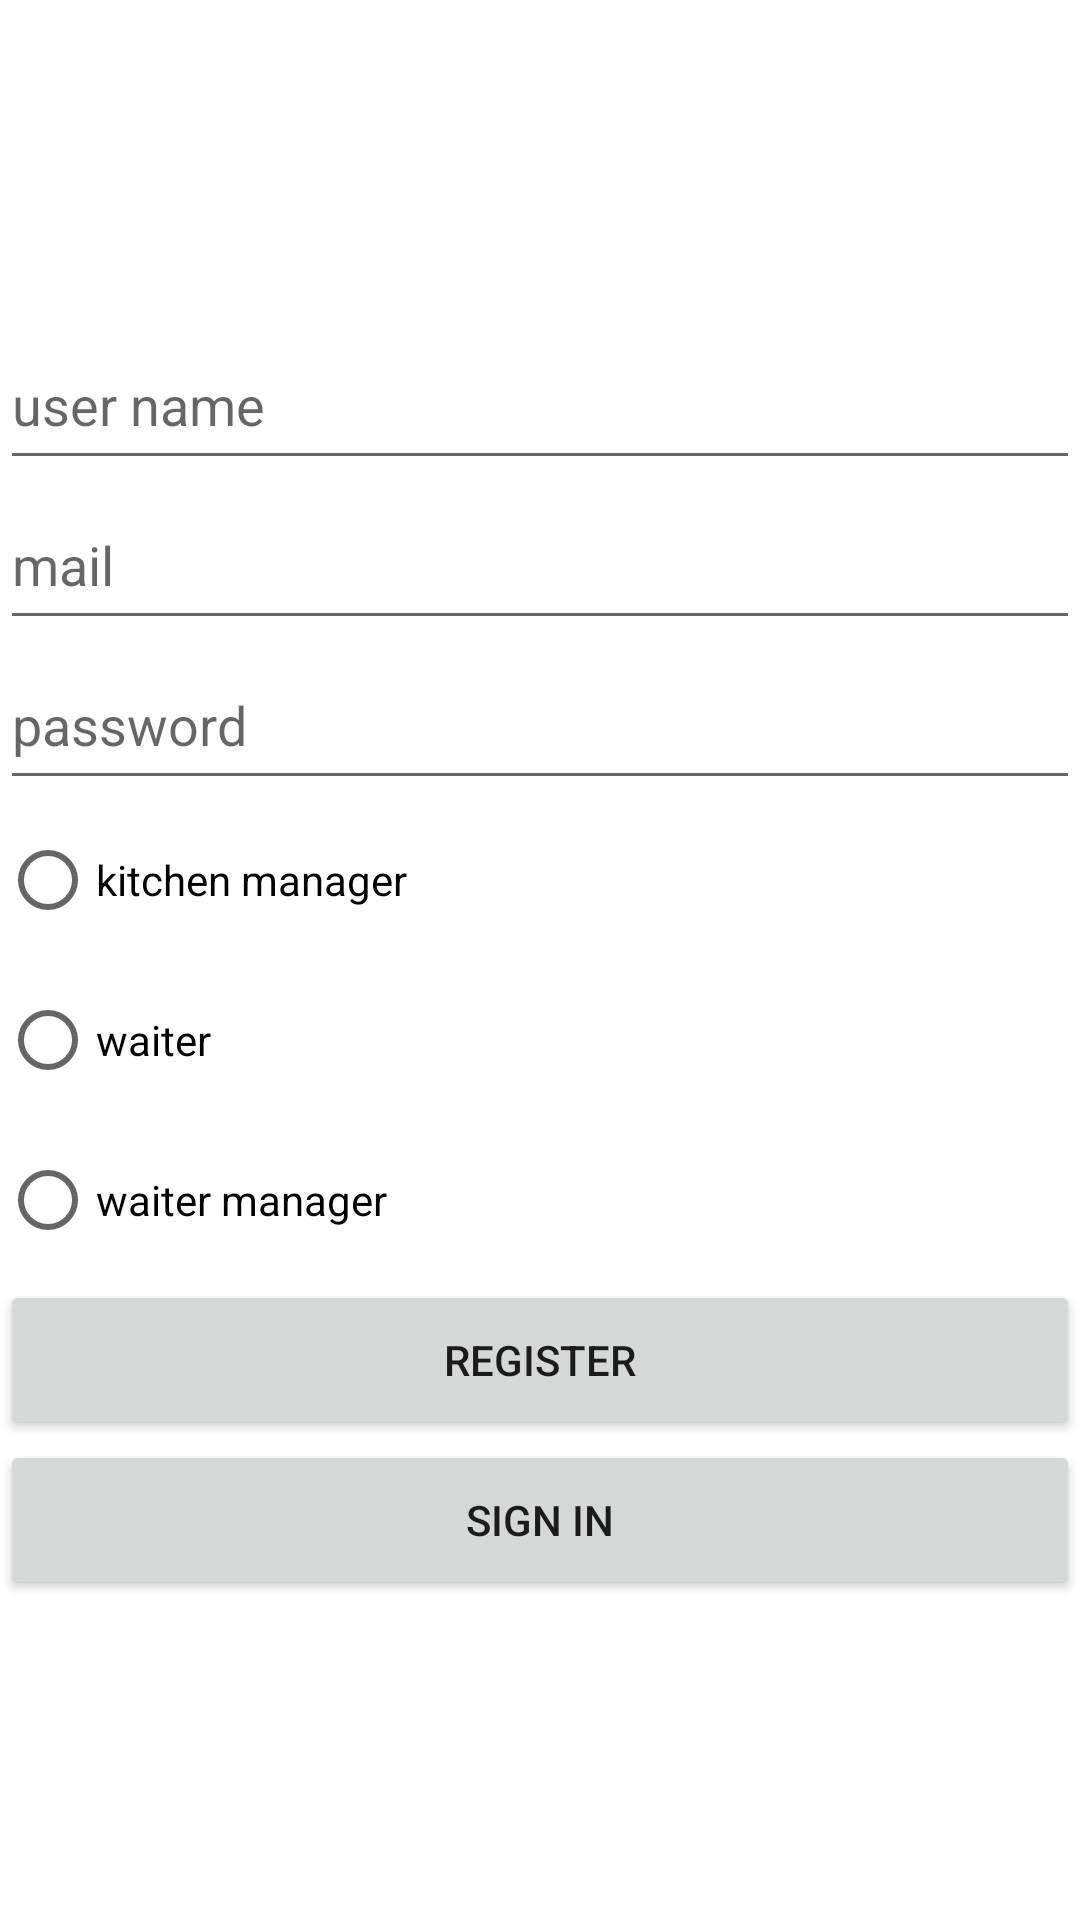

Reconstruct the res/layout file that produces this screen, plus the resources it refers to.
<!-- AndroidManifest.xml: application theme Theme.Kitchen_beta -->
<!-- res/layout/activity_main.xml -->
<?xml version="1.0" encoding="utf-8"?>
<LinearLayout xmlns:android="http://schemas.android.com/apk/res/android"
    xmlns:app="http://schemas.android.com/apk/res-auto"
    xmlns:tools="http://schemas.android.com/tools"
    android:layout_width="match_parent"
    android:layout_height="match_parent"
    tools:context=".MainActivity" >

    <LinearLayout
        android:layout_width="0dp"
        android:layout_height="match_parent"
        android:layout_weight="2"
        android:orientation="vertical">

        <Space
            android:layout_width="match_parent"
            android:layout_height="0dp"
            android:layout_weight="2" />
        <EditText
            android:id="@+id/name"
            android:layout_width="match_parent"
            android:layout_height="0dp"
            android:layout_weight="1"
            android:ems="10"
            android:hint="user name" />

        <EditText
            android:id="@+id/mail"
            android:layout_width="match_parent"
            android:layout_height="0dp"
            android:layout_weight="1"
            android:ems="10"
            android:hint="mail"
            android:inputType="textEmailAddress" />

        <EditText
            android:id="@+id/password"
            android:layout_width="match_parent"
            android:layout_height="0dp"
            android:layout_weight="1"
            android:ems="10"
            android:hint="password"
            android:inputType="textPassword" />

        <RadioGroup
            android:layout_width="match_parent"
            android:layout_height="0dp"
            android:layout_weight="3">

            <RadioButton
                android:id="@+id/kManager"
                android:layout_width="match_parent"
                android:layout_height="0dp"
                android:layout_weight="1"
                android:text="kitchen manager" />

            <RadioButton
                android:id="@+id/waiter"
                android:layout_width="match_parent"
                android:layout_height="0dp"
                android:layout_weight="1"
                android:text="waiter" />

            <RadioButton
                android:id="@+id/wManager"
                android:layout_width="match_parent"
                android:layout_height="0dp"
                android:layout_weight="1"
                android:text="waiter manager" />
        </RadioGroup>

        <Button
            android:layout_width="match_parent"
            android:layout_height="0dp"
            android:layout_weight="1"
            android:onClick="register"
            android:text="register" />

        <Button
            android:layout_width="match_parent"
            android:layout_height="0dp"
            android:layout_weight="1"
            android:onClick="signIn"
            android:text="sign in" />

        <Space
            android:layout_width="match_parent"
            android:layout_height="0dp"
            android:layout_weight="2" />
    </LinearLayout>
</LinearLayout>
<!-- resources referenced by this layout -->
<resources>
  <style name="Theme.Kitchen_beta" parent="Theme.MaterialComponents.DayNight.DarkActionBar">
          
          <item name="colorPrimary">@color/purple_500</item>
          <item name="colorPrimaryVariant">@color/purple_700</item>
          <item name="colorOnPrimary">@color/white</item>
          
          <item name="colorSecondary">@color/teal_200</item>
          <item name="colorSecondaryVariant">@color/teal_700</item>
          <item name="colorOnSecondary">@color/black</item>
          
          <item name="android:statusBarColor" tools:targetApi="l">?attr/colorPrimaryVariant</item>
          
      </style>
  <!-- not gathered from this repository: default colours our renderer supplied (Android Studio template values) -->
  <color name="purple_500">#FF6200EE</color>
  <color name="purple_700">#FF3700B3</color>
  <color name="teal_200">#FF03DAC5</color>
  <color name="teal_700">#FF018786</color>
  <color name="black">#FF000000</color>
  <color name="white">#FFFFFFFF</color>
</resources>
